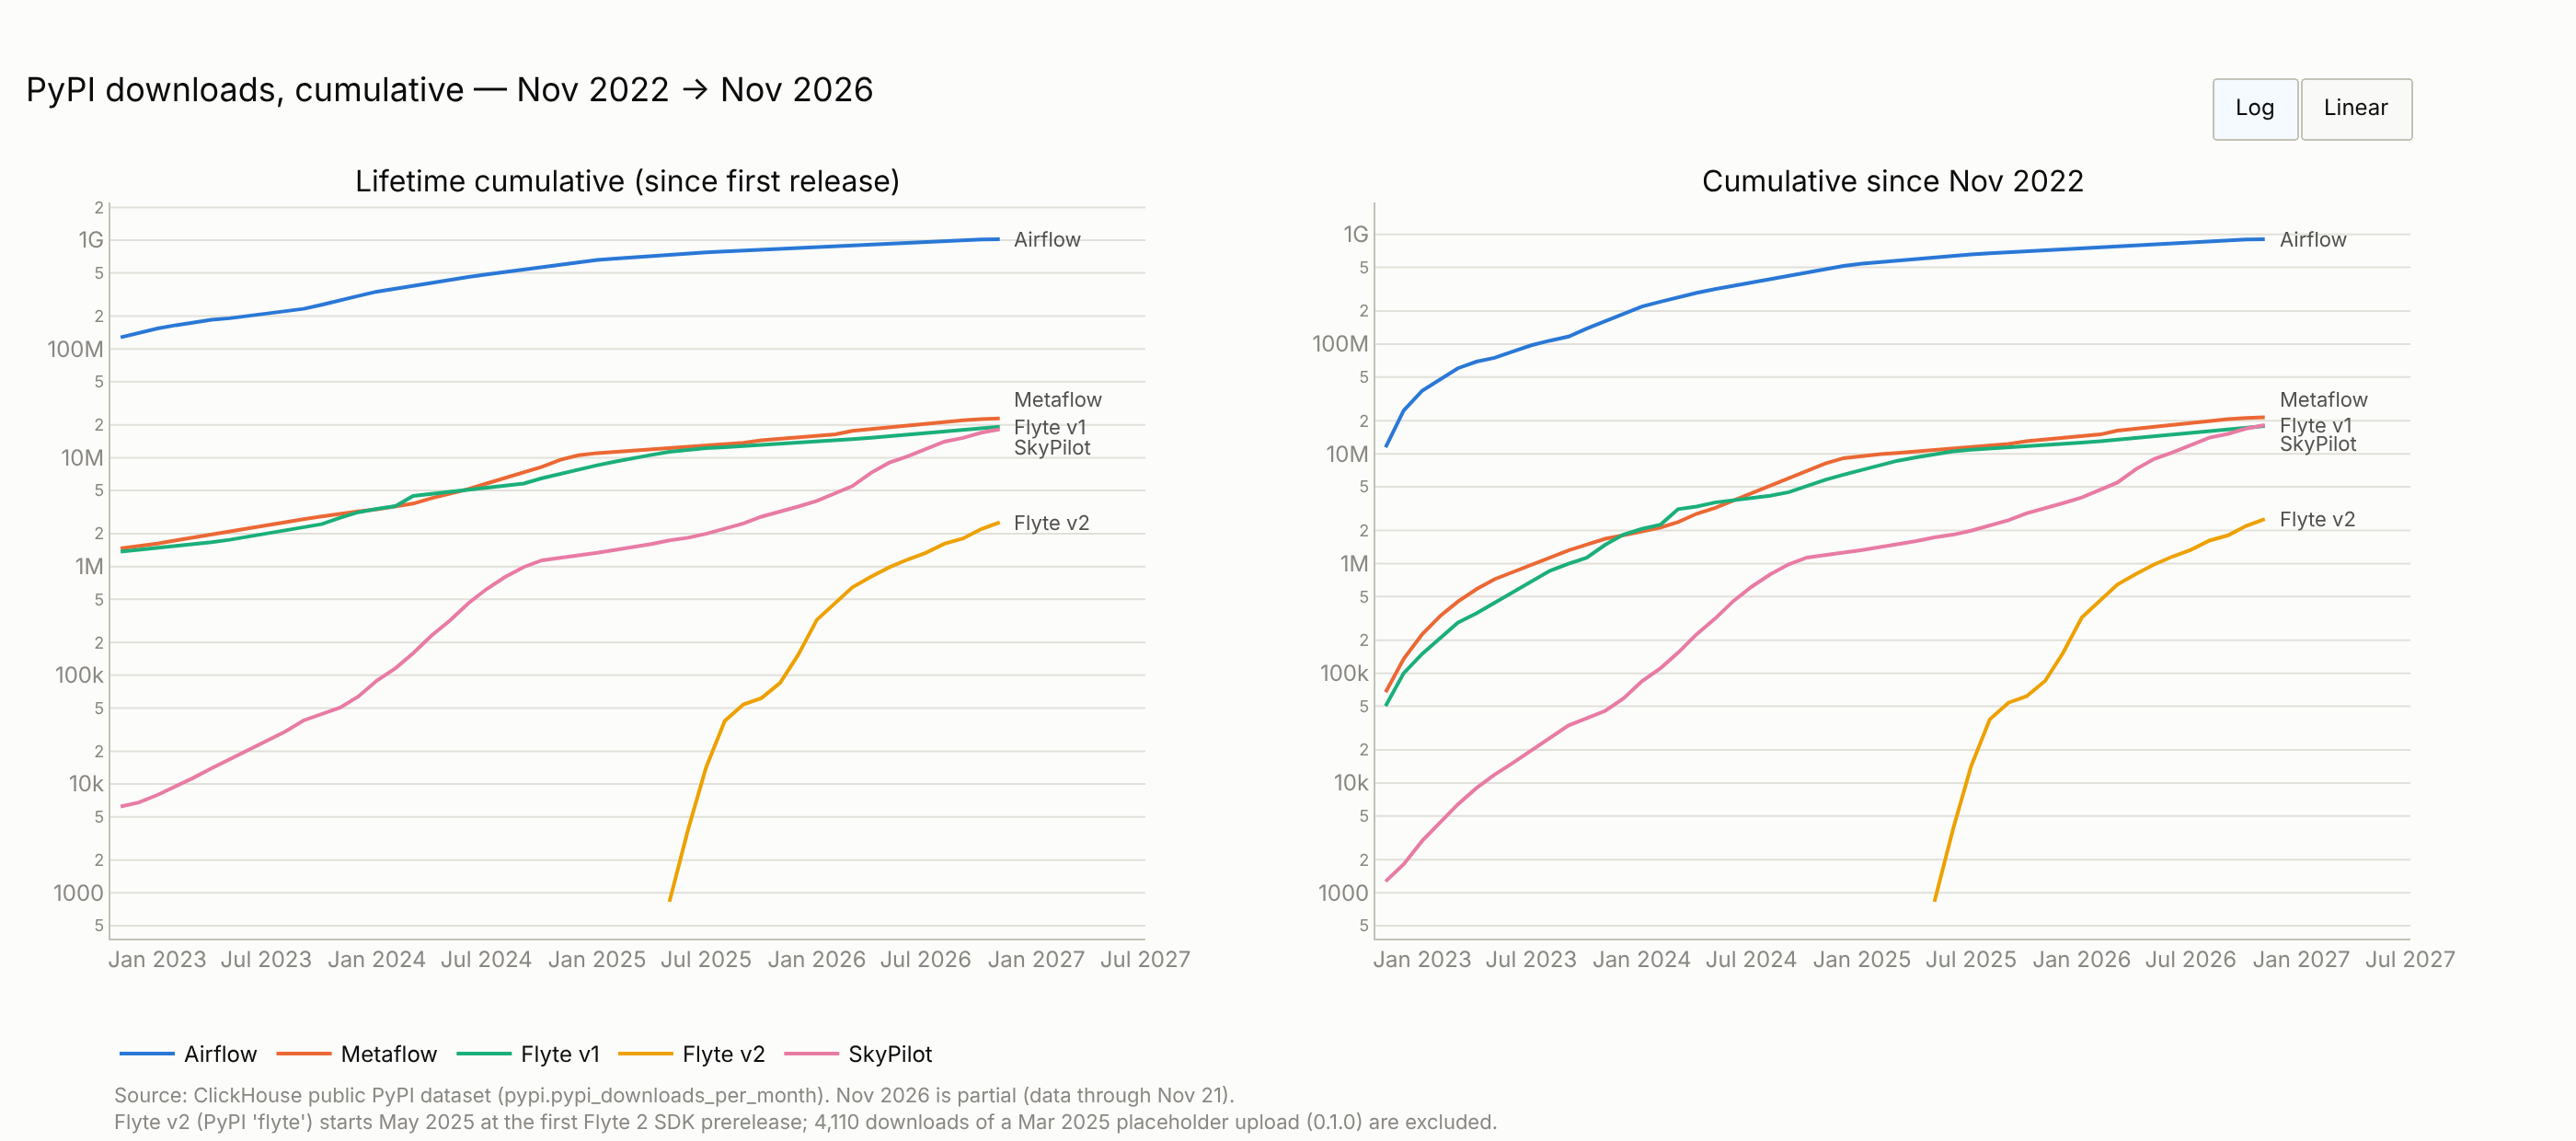

Values plotted in this chart, from the file beside it:
month, package, label, downloads, lifetime_cumulative, window_cumulative, partial_month
2022-11, apache-airflow, Airflow, 11456726, 127845676, 11456726, False
2022-12, apache-airflow, Airflow, 13303385, 141149061, 24760111, False
2023-01, apache-airflow, Airflow, 12915363, 154064424, 37675474, False
2023-02, apache-airflow, Airflow, 11190671, 165255095, 48866145, False
2023-03, apache-airflow, Airflow, 11356398, 176611493, 60222543, False
2023-04, apache-airflow, Airflow, 8994241, 185605734, 69216784, False
2023-05, apache-airflow, Airflow, 5728724, 191334458, 74945508, False
2023-06, apache-airflow, Airflow, 10879555, 202214013, 85825063, False
2023-07, apache-airflow, Airflow, 11622636, 213836649, 97447699, False
2023-08, apache-airflow, Airflow, 10113169, 223949818, 107560868, False
2023-09, apache-airflow, Airflow, 9614112, 233563930, 117174980, False
2023-10, apache-airflow, Airflow, 21069097, 254633027, 138244077, False
2023-11, apache-airflow, Airflow, 22181307, 276814334, 160425384, False
2023-12, apache-airflow, Airflow, 30037017, 306851351, 190462401, False
2024-01, apache-airflow, Airflow, 29467903, 336319254, 219930304, False
2024-02, apache-airflow, Airflow, 23298666, 359617920, 243228970, False
2024-03, apache-airflow, Airflow, 26017695, 385635615, 269246665, False
2024-04, apache-airflow, Airflow, 24004957, 409640572, 293251622, False
2024-05, apache-airflow, Airflow, 23626839, 433267411, 316878461, False
2024-06, apache-airflow, Airflow, 24439957, 457707368, 341318418, False
2024-07, apache-airflow, Airflow, 26438924, 484146292, 367757342, False
2024-08, apache-airflow, Airflow, 25840461, 509986753, 393597803, False
2024-09, apache-airflow, Airflow, 29096273, 539083026, 422694076, False
2024-10, apache-airflow, Airflow, 31520202, 570603228, 454214278, False
2024-11, apache-airflow, Airflow, 32369844, 602973072, 486584122, False
2024-12, apache-airflow, Airflow, 29179264, 632152336, 515763386, False
2025-01, apache-airflow, Airflow, 25158643, 657310979, 540922029, False
2025-02, apache-airflow, Airflow, 20226797, 677537776, 561148826, False
2025-03, apache-airflow, Airflow, 20059826, 697597602, 581208652, False
2025-04, apache-airflow, Airflow, 22002689, 719600291, 603211341, False
2025-05, apache-airflow, Airflow, 19976381, 739576672, 623187722, False
2025-06, apache-airflow, Airflow, 18068776, 757645448, 641256498, False
2025-07, apache-airflow, Airflow, 16006149, 773651597, 657262647, False
2025-08, apache-airflow, Airflow, 14021825, 787673422, 671284472, False
2025-09, apache-airflow, Airflow, 14688817, 802362239, 685973289, False
2025-10, apache-airflow, Airflow, 13645544, 816007783, 699618833, False
2025-11, apache-airflow, Airflow, 13847022, 829854805, 713465855, False
2025-12, apache-airflow, Airflow, 15735728, 845590533, 729201583, False
2026-01, apache-airflow, Airflow, 16119647, 861710180, 745321230, False
2026-02, apache-airflow, Airflow, 16734909, 878445089, 762056139, False
2026-03, apache-airflow, Airflow, 19589388, 898034477, 781645527, False
2026-04, apache-airflow, Airflow, 20112483, 918146960, 801758010, False
2026-05, apache-airflow, Airflow, 20990661, 939137621, 822748671, False
2026-06, apache-airflow, Airflow, 21226981, 960364602, 843975652, False
2026-07, apache-airflow, Airflow, 22510247, 982874849, 866485899, False
2026-08, apache-airflow, Airflow, 17397874, 1000272723, 883883773, False
2026-09, apache-airflow, Airflow, 7498163, 1007770886, 891381936, False
2026-10, apache-airflow, Airflow, 6867893, 1014638779, 898249829, False
2026-11, apache-airflow, Airflow, 4395699, 1019034478, 902645528, True
2022-11, metaflow, Metaflow, 67219, 1465461, 67219, False
2022-12, metaflow, Metaflow, 68322, 1533783, 135541, False
2023-01, metaflow, Metaflow, 91870, 1625653, 227411, False
2023-02, metaflow, Metaflow, 110253, 1735906, 337664, False
2023-03, metaflow, Metaflow, 111892, 1847798, 449556, False
2023-04, metaflow, Metaflow, 135294, 1983092, 584850, False
2023-05, metaflow, Metaflow, 135107, 2118199, 719957, False
2023-06, metaflow, Metaflow, 121074, 2239273, 841031, False
2023-07, metaflow, Metaflow, 123623, 2362896, 964654, False
2023-08, metaflow, Metaflow, 197466, 2560362, 1162120, False
2023-09, metaflow, Metaflow, 158794, 2719156, 1320914, False
... 155 more rows
